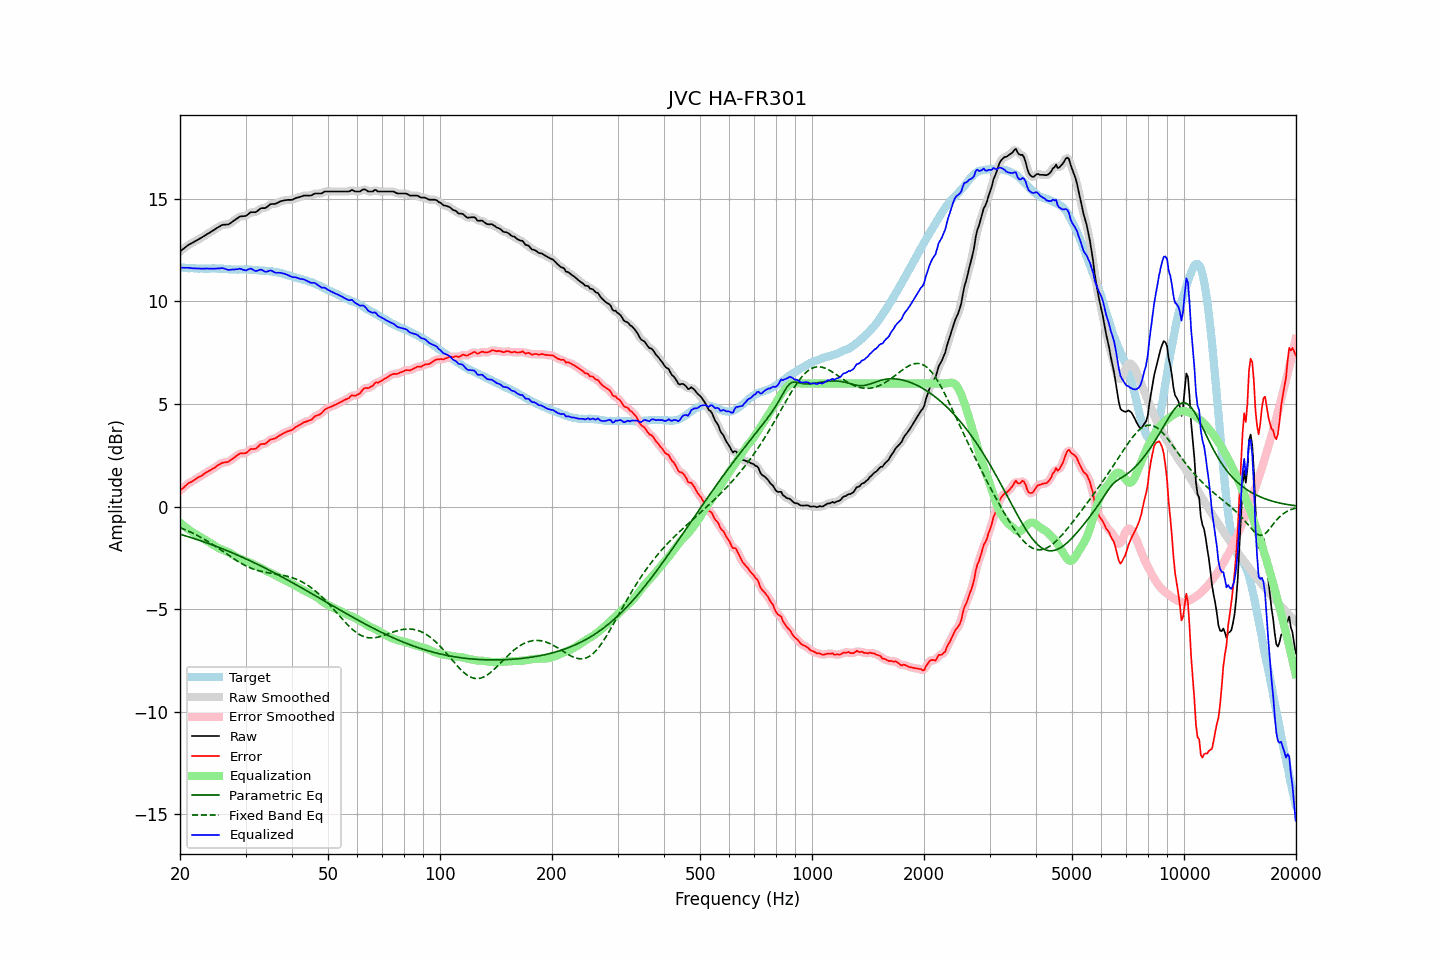

Source data for this figure (header and first rows):
frequency, raw, error, smoothed, error_smoothed, equalization, parametric_eq, fixed_band_eq, equalized_raw, equalized_smoothed, target
20.00, 12.44, 0.78, 12.44, 0.78, -0.78, -1.35, -1.03, 11.65, 11.65, 11.66
20.20, 12.50, 0.85, 12.50, 0.85, -0.85, -1.37, -1.06, 11.65, 11.65, 11.65
20.40, 12.56, 0.91, 12.56, 0.92, -0.92, -1.40, -1.09, 11.64, 11.64, 11.65
20.61, 12.62, 0.98, 12.62, 0.98, -0.98, -1.42, -1.12, 11.64, 11.64, 11.64
20.81, 12.68, 1.05, 12.68, 1.05, -1.04, -1.44, -1.16, 11.64, 11.64, 11.63
21.02, 12.74, 1.12, 12.74, 1.11, -1.10, -1.47, -1.19, 11.64, 11.64, 11.62
21.23, 12.79, 1.17, 12.79, 1.17, -1.16, -1.49, -1.22, 11.63, 11.63, 11.62
21.44, 12.83, 1.20, 12.83, 1.21, -1.21, -1.52, -1.26, 11.62, 11.62, 11.63
21.66, 12.87, 1.25, 12.87, 1.25, -1.26, -1.54, -1.30, 11.61, 11.61, 11.62
21.87, 12.92, 1.30, 12.91, 1.30, -1.31, -1.57, -1.34, 11.61, 11.61, 11.62
22.09, 12.96, 1.35, 12.96, 1.35, -1.35, -1.59, -1.38, 11.61, 11.61, 11.61
22.31, 13.00, 1.39, 13.00, 1.40, -1.40, -1.62, -1.42, 11.60, 11.60, 11.61
22.54, 13.05, 1.45, 13.04, 1.44, -1.45, -1.64, -1.46, 11.60, 11.60, 11.60
22.76, 13.09, 1.48, 13.09, 1.49, -1.49, -1.67, -1.50, 11.59, 11.60, 11.60
22.99, 13.14, 1.53, 13.14, 1.54, -1.54, -1.70, -1.55, 11.60, 11.60, 11.60
23.22, 13.19, 1.59, 13.19, 1.59, -1.59, -1.72, -1.59, 11.60, 11.60, 11.59
23.45, 13.24, 1.65, 13.24, 1.65, -1.64, -1.75, -1.64, 11.60, 11.60, 11.59
23.69, 13.29, 1.70, 13.29, 1.69, -1.68, -1.78, -1.68, 11.60, 11.60, 11.59
23.92, 13.33, 1.74, 13.33, 1.74, -1.73, -1.81, -1.73, 11.60, 11.60, 11.59
24.16, 13.38, 1.78, 13.38, 1.78, -1.78, -1.84, -1.78, 11.60, 11.60, 11.60
24.40, 13.43, 1.82, 13.43, 1.82, -1.83, -1.87, -1.83, 11.60, 11.60, 11.61
24.65, 13.48, 1.87, 13.48, 1.87, -1.88, -1.89, -1.88, 11.60, 11.60, 11.61
24.89, 13.53, 1.92, 13.53, 1.92, -1.93, -1.92, -1.93, 11.60, 11.60, 11.61
25.14, 13.58, 1.98, 13.58, 1.98, -1.98, -1.95, -1.98, 11.60, 11.60, 11.60
25.39, 13.63, 2.03, 13.63, 2.03, -2.02, -1.98, -2.04, 11.61, 11.61, 11.60
25.65, 13.67, 2.07, 13.67, 2.08, -2.06, -2.01, -2.09, 11.61, 11.62, 11.60
25.91, 13.72, 2.12, 13.71, 2.11, -2.09, -2.05, -2.14, 11.63, 11.62, 11.60
26.16, 13.74, 2.14, 13.73, 2.14, -2.12, -2.08, -2.20, 11.61, 11.61, 11.59
26.43, 13.74, 2.15, 13.74, 2.15, -2.15, -2.11, -2.25, 11.59, 11.59, 11.58
26.69, 13.75, 2.17, 13.74, 2.17, -2.18, -2.14, -2.31, 11.57, 11.56, 11.58
26.96, 13.75, 2.18, 13.76, 2.19, -2.22, -2.17, -2.36, 11.53, 11.54, 11.57
27.23, 13.80, 2.24, 13.80, 2.23, -2.26, -2.20, -2.41, 11.54, 11.54, 11.56
27.50, 13.85, 2.29, 13.85, 2.29, -2.30, -2.24, -2.47, 11.55, 11.54, 11.56
27.77, 13.91, 2.35, 13.91, 2.35, -2.35, -2.27, -2.52, 11.56, 11.55, 11.56
28.05, 13.96, 2.40, 13.96, 2.40, -2.40, -2.30, -2.57, 11.55, 11.56, 11.56
28.33, 14.02, 2.46, 14.02, 2.47, -2.45, -2.34, -2.62, 11.57, 11.57, 11.56
28.62, 14.07, 2.52, 14.07, 2.52, -2.50, -2.37, -2.67, 11.57, 11.58, 11.54
28.90, 14.13, 2.58, 14.12, 2.57, -2.53, -2.41, -2.72, 11.60, 11.58, 11.55
29.19, 14.15, 2.60, 14.14, 2.59, -2.57, -2.44, -2.76, 11.58, 11.58, 11.55
29.48, 14.15, 2.59, 14.15, 2.59, -2.60, -2.48, -2.81, 11.55, 11.55, 11.56
29.78, 14.16, 2.60, 14.16, 2.60, -2.63, -2.51, -2.85, 11.53, 11.52, 11.56
30.08, 14.17, 2.60, 14.18, 2.62, -2.66, -2.55, -2.89, 11.51, 11.52, 11.57
30.38, 14.23, 2.67, 14.23, 2.67, -2.69, -2.58, -2.93, 11.54, 11.55, 11.56
30.68, 14.29, 2.73, 14.29, 2.73, -2.71, -2.62, -2.96, 11.58, 11.57, 11.55
30.99, 14.35, 2.81, 14.33, 2.79, -2.75, -2.66, -3.00, 11.60, 11.59, 11.54
31.30, 14.35, 2.81, 14.35, 2.81, -2.79, -2.70, -3.03, 11.56, 11.56, 11.54
31.61, 14.35, 2.81, 14.35, 2.82, -2.83, -2.73, -3.06, 11.52, 11.52, 11.54
31.93, 14.35, 2.82, 14.36, 2.83, -2.87, -2.77, -3.08, 11.48, 11.49, 11.53
32.24, 14.40, 2.88, 14.40, 2.88, -2.91, -2.81, -3.11, 11.49, 11.50, 11.52
32.57, 14.46, 2.95, 14.46, 2.95, -2.94, -2.85, -3.13, 11.52, 11.52, 11.51
32.89, 14.53, 3.03, 14.51, 3.01, -2.98, -2.89, -3.15, 11.55, 11.54, 11.50
33.22, 14.55, 3.05, 14.54, 3.04, -3.02, -2.92, -3.17, 11.53, 11.52, 11.50
33.55, 14.55, 3.05, 14.55, 3.06, -3.06, -2.96, -3.19, 11.49, 11.49, 11.49
33.89, 14.55, 3.06, 14.56, 3.07, -3.11, -3.00, -3.20, 11.44, 11.46, 11.49
34.23, 14.60, 3.12, 14.60, 3.12, -3.15, -3.04, -3.22, 11.45, 11.46, 11.48
34.57, 14.66, 3.18, 14.66, 3.18, -3.18, -3.08, -3.23, 11.48, 11.48, 11.48
34.92, 14.73, 3.26, 14.71, 3.24, -3.22, -3.12, -3.24, 11.51, 11.50, 11.46
35.27, 14.75, 3.28, 14.74, 3.28, -3.25, -3.16, -3.26, 11.49, 11.49, 11.47
35.62, 14.75, 3.30, 14.75, 3.30, -3.30, -3.20, -3.27, 11.45, 11.46, 11.45
35.97, 14.75, 3.31, 14.76, 3.32, -3.34, -3.25, -3.28, 11.41, 11.42, 11.43
... 635 more rows
